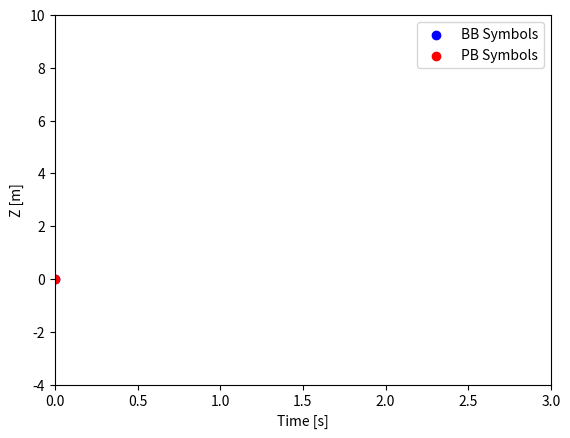

Write the Python code that produced this figure.
import numpy as np
import matplotlib.pyplot as plt
import matplotlib.animation as animation

fig, ax = plt.subplots()
t = np.linspace(0, 2, 50, endpoint=False)
g = -9.81
v01 = 12
bbSymbols = g * t**2 / 2 + v01 * t
v02 = 5
pbSymbols = g * t**2 / 2 + v02 * t

scatter = ax.scatter(t[0], bbSymbols[0], label='BB Symbols', c='b')
scatter_pb = ax.scatter(t[0], pbSymbols[0], label='PB Symbols', c='r')
ax.legend()
ax.set(xlim=[0, 3], ylim=[-4, 10], xlabel='Time [s]', ylabel='Z [m]')


# Function to update the scatter plot
def update(frame):
    x = t[:frame]
    bb_symbols = bbSymbols[:frame]
    pb_symbols = pbSymbols[:frame]
    bb_symbols = np.stack((x, bb_symbols))
    pb_symbols = np.stack((x, pb_symbols))
    
    scatter.set_offsets(bb_symbols.T)
    scatter_pb.set_offsets(pb_symbols.T)
    
    return scatter, scatter_pb

# Create the animation (blit=False for scatter plot)
ani = animation.FuncAnimation(fig, update, frames=len(bbSymbols), interval=20, blit=False)